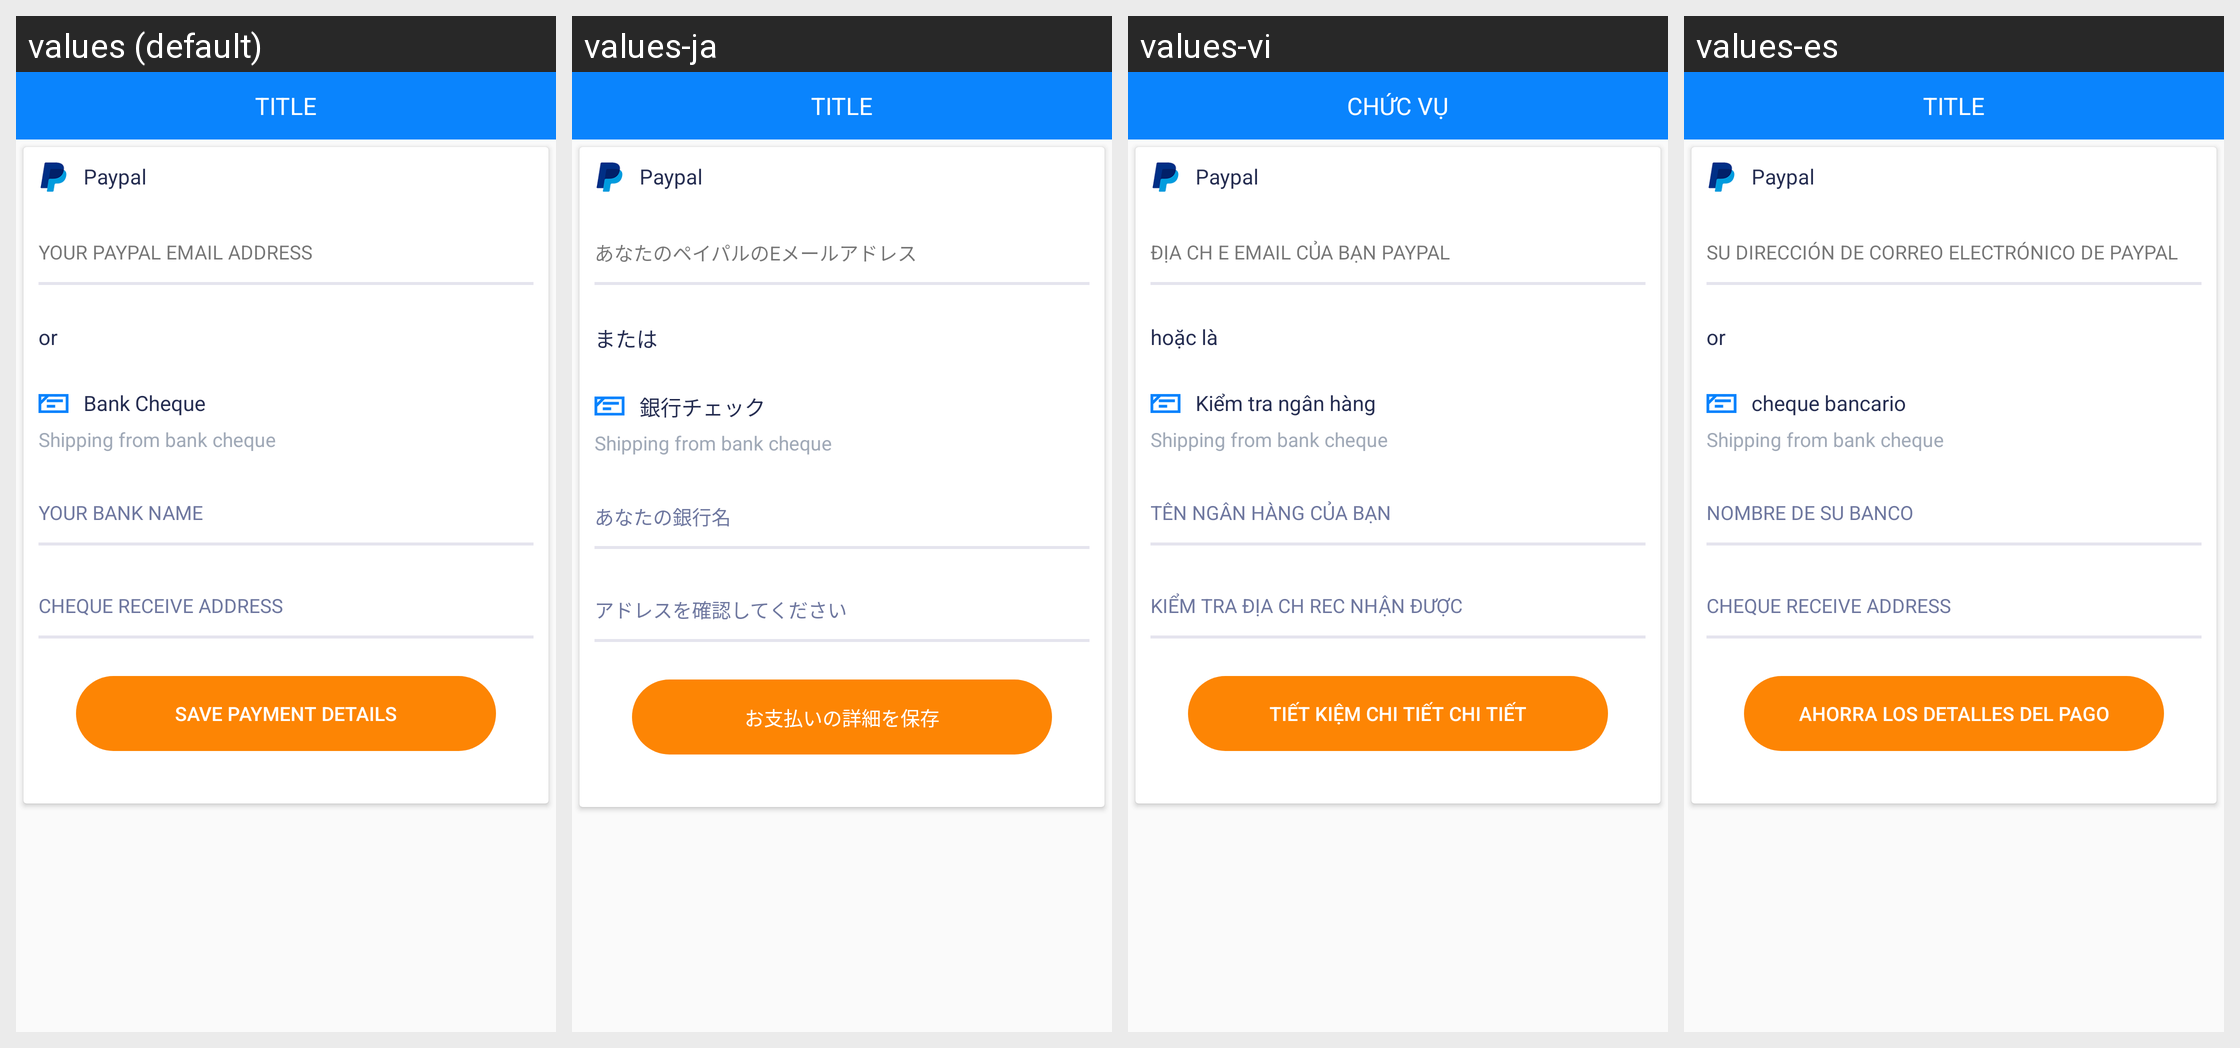

Here is an Android app screen in its default locale and in the app's own translations. Write out the translated-string differences for the strings that appear on this screen.
Android screen res/layout/activity_add_payment_detail.xml rendered under 4 locales, left to right: values (default), values-ja, values-vi, values-es. Device: Nexus 5 (rendered at 1080×1920; each locale shown at half size, 540×960, under a caption strip naming it); theme AppTheme.
Strings drawn on this screen, with the default value and each locale's value (text and hints the layout hard-codes, and strings that could not be matched under every locale, appear in the picture but are not listed):

paypal
  values: Paypal
  values-ja: Paypal
  values-vi: Paypal
  values-es: Paypal

your_paypal_email_address
  values: YOUR PAYPAL EMAIL ADDRESS
  values-ja: あなたのペイパルのEメールアドレス
  values-vi: ĐỊA CH E EMAIL CỦA BẠN PAYPAL
  values-es: SU DIRECCIÓN DE CORREO ELECTRÓNICO DE PAYPAL

or
  values: or
  values-ja: または
  values-vi: hoặc là
  values-es: or

bank_check
  values: Bank Cheque
  values-ja: 銀行チェック
  values-vi: Kiểm tra ngân hàng
  values-es: cheque bancario

your_bank_name
  values: YOUR BANK NAME
  values-ja: あなたの銀行名
  values-vi: TÊN NGÂN HÀNG CỦA BẠN
  values-es: NOMBRE DE SU BANCO

check_receive_address
  values: CHEQUE RECEIVE ADDRESS
  values-ja: アドレスを確認してください
  values-vi: KIỂM TRA ĐỊA CH REC NHẬN ĐƯỢC
  values-es: CHEQUE RECEIVE ADDRESS

save_payment_details
  values: SAVE PAYMENT DETAILS
  values-ja: お支払いの詳細を保存
  values-vi: Tiết kiệm chi tiết CHI TIẾT
  values-es: AHORRA LOS DETALLES DEL PAGO

title
  values: TITLE
  values-ja: TITLE
  values-vi: CHỨC VỤ
  values-es: TITLE
